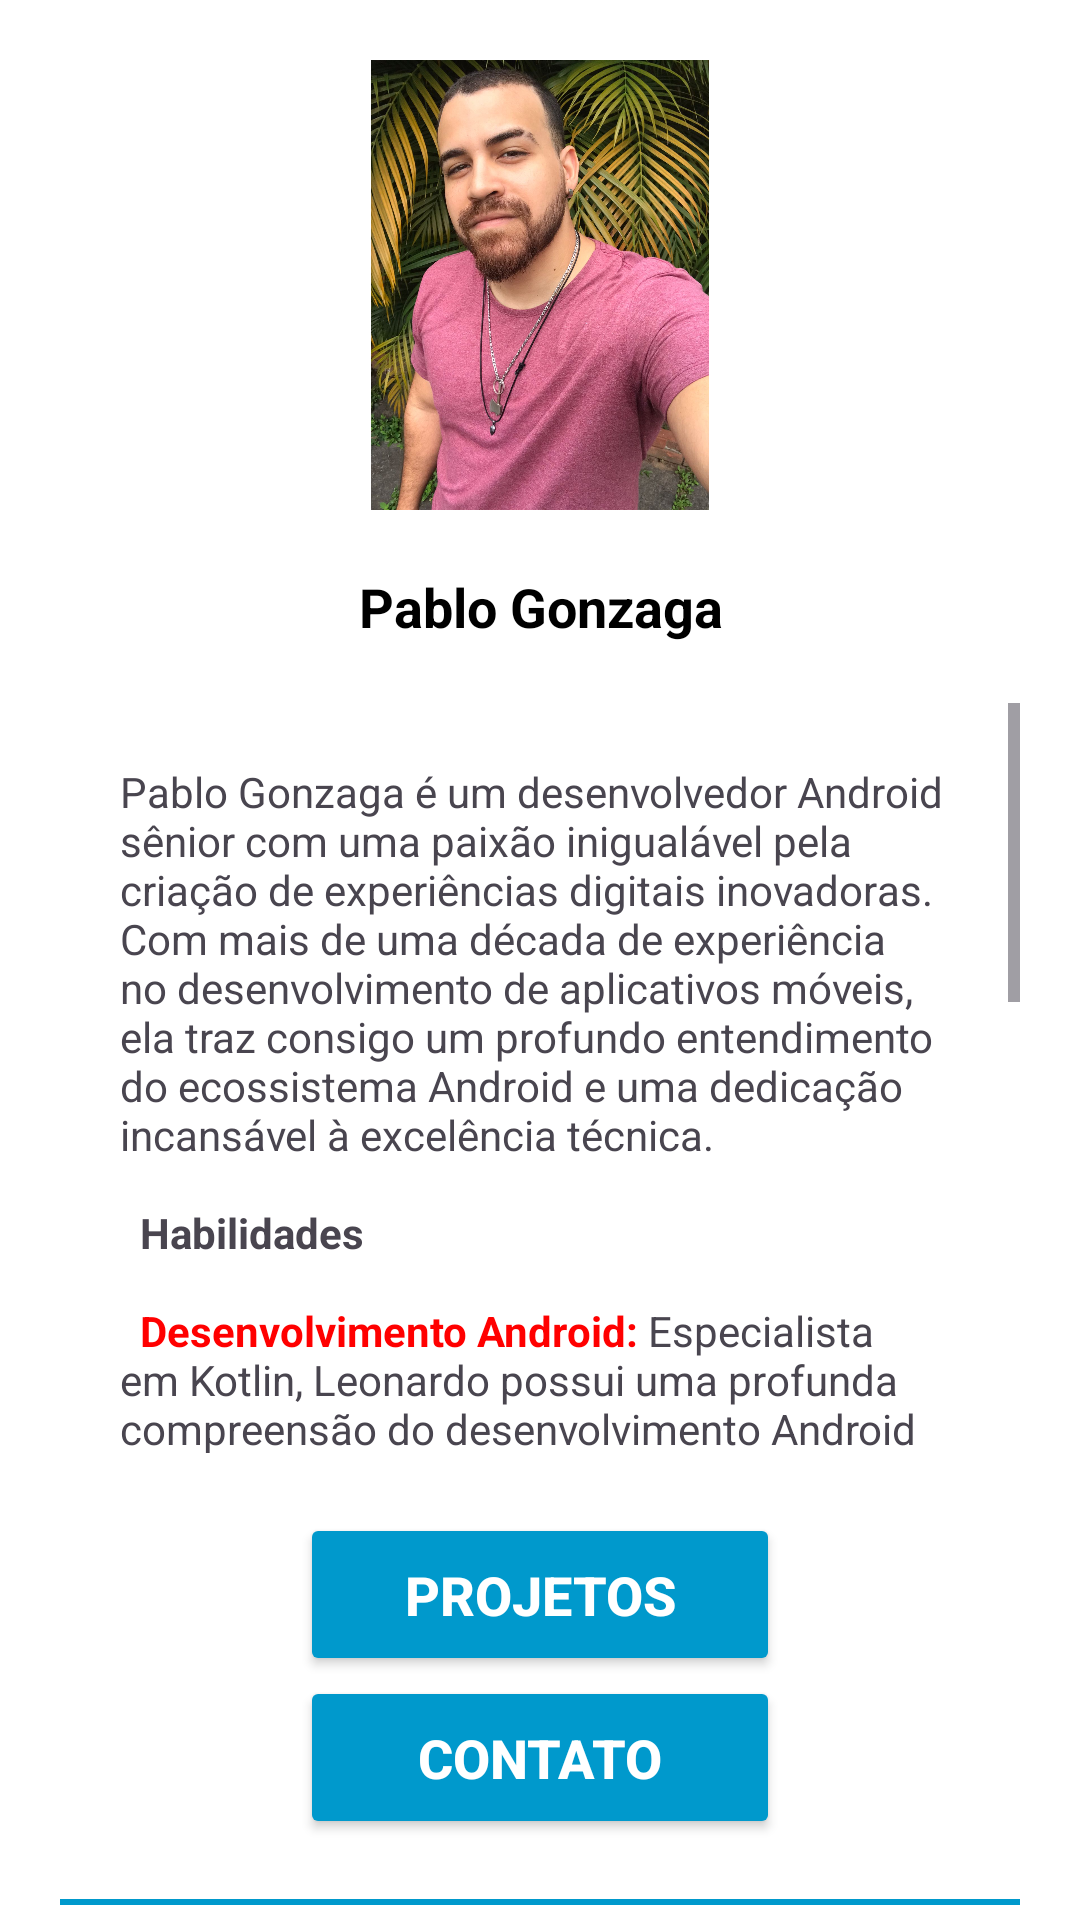

Layout XML and referenced resources for this Android screen:
<!-- AndroidManifest.xml: application theme Theme.MeuPortifolio -->
<!-- res/layout/activity_main.xml -->
<?xml version="1.0" encoding="utf-8"?>
<LinearLayout
    xmlns:android="http://schemas.android.com/apk/res/android"
    xmlns:app="http://schemas.android.com/apk/res-auto"
    xmlns:tools="http://schemas.android.com/tools"
    android:id="@+id/main"
    android:background="@color/white"
    android:orientation="vertical"
    android:layout_width="match_parent"
    android:layout_height="match_parent"
    tools:context=".MainActivity">


    <ImageView
        android:id="@+id/imgFotoPerfil"
        android:layout_width="150dp"
        android:layout_height="150dp"
        android:src="@drawable/foto_perfil2"
        android:layout_gravity="center"
        android:layout_margin="20dp"
        />
    <TextView
        android:layout_width="match_parent"
        android:layout_height="wrap_content"
        android:text="@string/txt_nomeUsuario"
        android:textSize="18sp"
        android:textColor="@color/black"
        android:gravity="center"
        android:textStyle="bold"
        />

    <ScrollView
        android:layout_width="wrap_content"
        android:layout_height="250dp"
        android:layout_margin="20dp"
        android:background="@drawable/borda_scrool"
        >
        <TextView
            android:layout_width="match_parent"
            android:layout_height="wrap_content"
            android:layout_margin="20dp"
            android:text="@string/txt_descricao"
            android:textSize="14sp" />
    </ScrollView>

    <Button
        android:id="@+id/btProjetos"
        android:layout_width="match_parent"
        android:layout_height="wrap_content"
        android:text="@string/txt_BotaoProjetos"
        android:textSize="18sp"
        android:textColor="@color/white"
        android:textStyle="bold"
        android:backgroundTint="@color/blue"
        android:padding="15dp"
        android:layout_marginHorizontal="100dp"
        />
    <Button
        android:id="@+id/btContato"
        android:layout_width="match_parent"
        android:layout_height="wrap_content"
        android:text="@string/txt_BotaoContato"
        android:textSize="18sp"
        android:textColor="@color/white"
        android:textStyle="bold"
        android:backgroundTint="@color/blue"
        android:padding="15dp"
        android:layout_marginHorizontal="100dp"
        />

    <View
        android:layout_width="match_parent"
        android:layout_height="2dp"
        android:background="@color/blue"
        android:layout_margin="20dp"
        />
</LinearLayout>
<!-- resources referenced by this layout -->
<resources>
  <color name="black">#FF000000</color>
  <color name="blue">#FF0099CC</color>
  <color name="white">#FFFFFFFF</color>
  <!-- drawable foto_perfil2: jpeg bitmap (drawable, 363837 bytes) -->
  <string name="txt_BotaoContato">Contato</string>
  <string name="txt_BotaoProjetos">Projetos</string>
  <string name="txt_descricao">Pablo Gonzaga é um desenvolvedor Android sênior com uma paixão inigualável pela criação de experiências digitais inovadoras.
          Com mais de uma década de experiência no desenvolvimento de aplicativos móveis, ela traz consigo um profundo entendimento do ecossistema Android e uma dedicação
          incansável à excelência técnica.\n\n
  
  
         <b> Habilidades</b>\n\n
  
          <b><font color="#FF0000">  Desenvolvimento Android:</font></b> Especialista em Kotlin, Leonardo possui uma profunda compreensão do desenvolvimento Android nativo, entregando aplicativos
          robustos e eficientes.\n\n
  
          <b><font color="#FF0000">Arquitetura de Software:</font></b> Experiente na implementação de arquiteturas modernas como MVVM, Clean Architecture e Jetpack Compose, garantindo código modular
          e de fácil manutenção.\n\n
  
          <b><font color="#FF0000">Testes Automatizados:</font></b> Firme defensor da qualidade do software, Leonardo implementa testes automatizados de unidade e UI para garantir a estabilidade
          e a confiabilidade de cada aplicativo.\n\n
  
          <b><font color="#FF0000">Mentoria e Liderança Técnica:</font></b> Além de suas habilidades técnicas, Leonardo destaca-se como mentor, compartilhando conhecimento e orientando equipes para
          alcançarem seu melhor desempenho.\n\n\n</string>
  <string name="txt_nomeUsuario">Pablo Gonzaga</string>
  <style name="Theme.MeuPortifolio" parent="Base.Theme.MeuPortifolio" />
  <style name="Base.Theme.MeuPortifolio" parent="Theme.Material3.DayNight.NoActionBar">
          
          
          <item name="android:statusBarColor">@color/blue</item>
      </style>
</resources>
